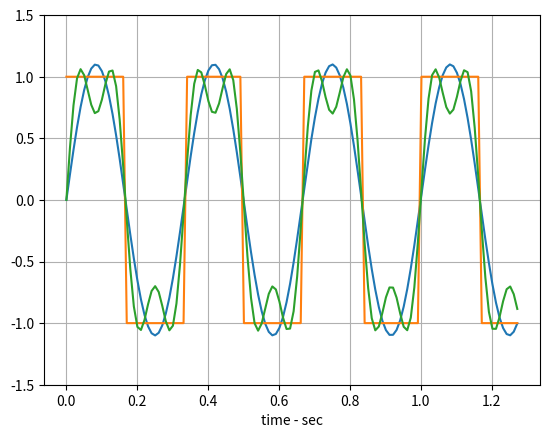

Source code (Python):
from scipy import signal
from scipy.fftpack import fft
import matplotlib
matplotlib.use('Agg')       # to avoid warnings if using ssh
import matplotlib.pyplot as plt
import numpy as np

N = 512                     # number of samples
T = 0.01                    # time between samples
t = np.linspace(0, N*T, N)  # time array

squ3Hz  = signal.square(2 * np.pi * 3 * t)
sin3Hz  = np.sin(2 * np.pi * 3 *t)
sin9Hz  = np.sin(2 * np.pi * 9 *t)
# N//4 performs int division by 4

# now calculate the fft for these signals
sinf = fft(sin3Hz)
squf = fft(squ3Hz)
freq = np.linspace(0, 1/(2*T), N//2)
plt.plot(freq, 2/N*np.abs(sinf[0:N//2]), freq, 2/N*np.abs(squf[0:N//2]))
plt.grid(True)
plt.xlabel("freq - Hz")
plt.savefig("fft.png")

# dividing by //4 to only plot a 1/4th of the data points
plt.clf()
plt.plot(t[:N//4], 1.1*sin3Hz[:N//4], t[:N//4], squ3Hz[:N//4], t[:N//4], 1.1*sin3Hz[:N//4] + 0.4*sin9Hz[:N//4])
plt.grid(True)
plt.ylim(-1.5, 1.5)
plt.xlabel("time - sec")
plt.savefig("timeSignals.png")
